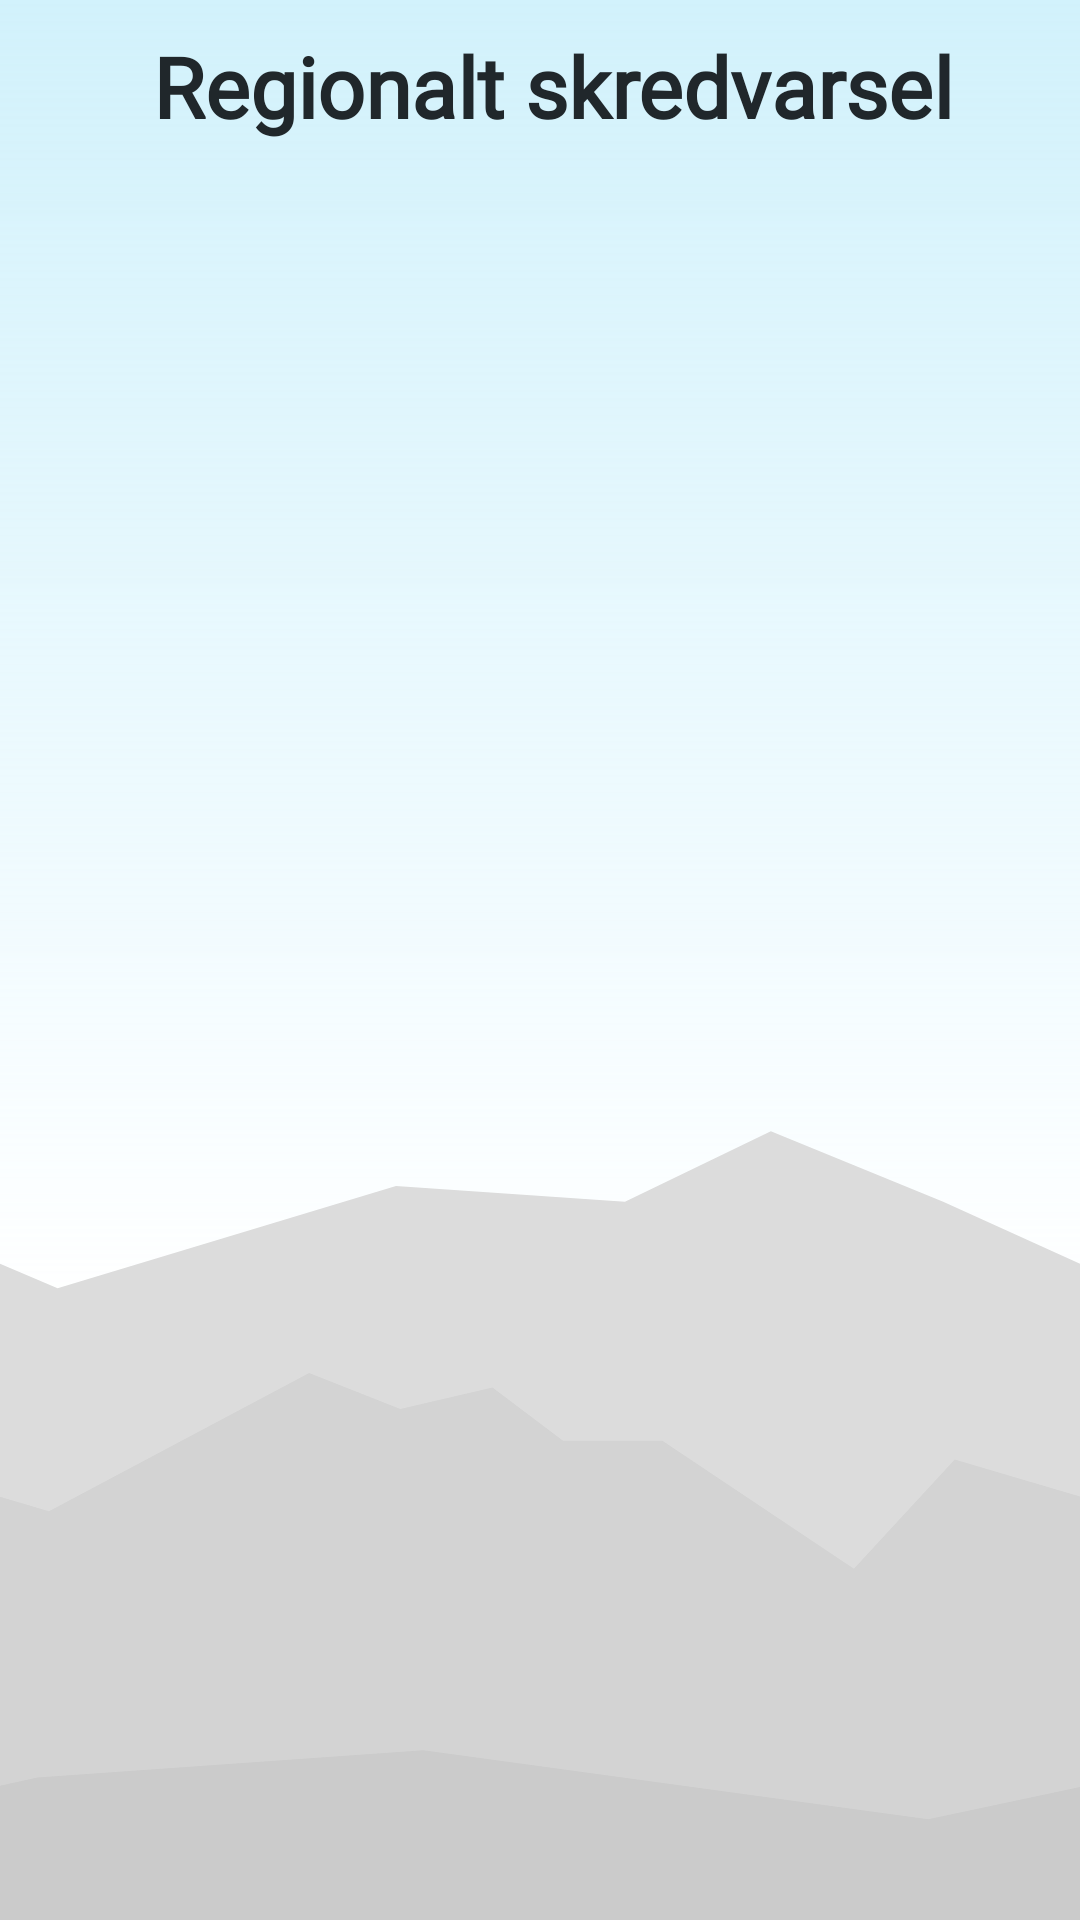

Produce the Android XML layout that renders to this screen, including the resource entries it uses.
<!-- AndroidManifest.xml: application theme AppTheme -->
<!-- res/layout/fragment_regionaltskred.xml -->
<?xml version="1.0" encoding="utf-8"?>
<androidx.core.widget.NestedScrollView xmlns:android="http://schemas.android.com/apk/res/android"
    android:layout_width="match_parent"
    android:layout_height="match_parent"
    android:background="@drawable/ic_bakgrunn_lys_v2_1">

    <LinearLayout
        android:layout_width="match_parent"
        android:layout_height="wrap_content"
        android:padding="10dp"
        android:orientation="vertical">

        <TextView
            android:layout_width="match_parent"
            android:layout_height="match_parent"
            android:layout_marginStart="8dp"
            android:gravity="center"
            android:textColor="#20272B"
            android:layout_marginBottom="20dp"
            android:textStyle="bold"
            android:fontFamily="@font/raleway"
            android:text="@string/regionalt_skredvarsel"
            android:textSize="28sp" />


        <LinearLayout
            android:id="@+id/skredRegionContainer"
            android:divider="?dividerHorizontal"
            android:showDividers="middle"
            android:layout_width="match_parent"
            android:layout_height="wrap_content"
            android:orientation="vertical" />

    </LinearLayout>


</androidx.core.widget.NestedScrollView>
<!-- resources referenced by this layout -->
<resources>
  <!-- drawable ic_bakgrunn_lys_v2_1 (drawable) -->
  <vector xmlns:android="http://schemas.android.com/apk/res/android"
      xmlns:aapt="http://schemas.android.com/aapt"
      xmlns:tools="http://schemas.android.com/tools"
      android:width="375dp"
      android:height="667dp"
      android:viewportWidth="375"
      android:viewportHeight="667"
      tools:ignore="VectorRaster">
    <group>
      <clip-path
          android:pathData="M0,0h375v667h-375z"
          tools:ignore="VectorRaster" />
      <path
          android:pathData="M0,0h375v667h-375z">
        <aapt:attr name="android:fillColor">
          <gradient 
              android:startY="0"
              android:startX="187.5"
              android:endY="667"
              android:endX="187.5"
              android:type="linear">
            <item android:offset="0" android:color="#6695E5FE"/>
            <item android:offset="0.682292" android:color="#FFFFFFFF"/>
          </gradient>
        </aapt:attr>
      </path>
      <path
          android:pathData="M407,453.5L327.5,417.5L267.656,393L217,417.5L137.5,412L20,447.5L-66,411L-69,667H444L407,453.5Z"
          android:fillColor="#DCDCDC"/>
      <path
          android:pathData="M-48.5,505.5L17,525L107.344,477L139,489.5L171,482L195.5,500.5H230L296.5,545L331.5,507L402.319,527.955L444,493.409V667H-69L-48.5,505.5Z"
          android:fillColor="#D3D3D3"/>
      <path
          android:pathData="M426.5,609.75L322.297,632.013L147,608.038L13,617.5L-53.5,632L-86.5,865.769H426.5V609.75Z"
          android:fillColor="#CBCBCB"/>
    </group>
  </vector>
  <string name="regionalt_skredvarsel">Regionalt skredvarsel</string>
  <style name="AppTheme" parent="Theme.AppCompat.Light.DarkActionBar">
          
          <item name="colorPrimary">@color/figmaGronn</item>
          <item name="colorPrimaryDark">@color/figmaBlack</item>
          <item name="colorAccent">@color/bakgrunnFarge</item>
      </style>
  <color name="figmaGronn">#66826E</color>
  <color name="figmaBlack">#20272B</color>
  <color name="bakgrunnFarge">#F7F7F7</color>
</resources>
